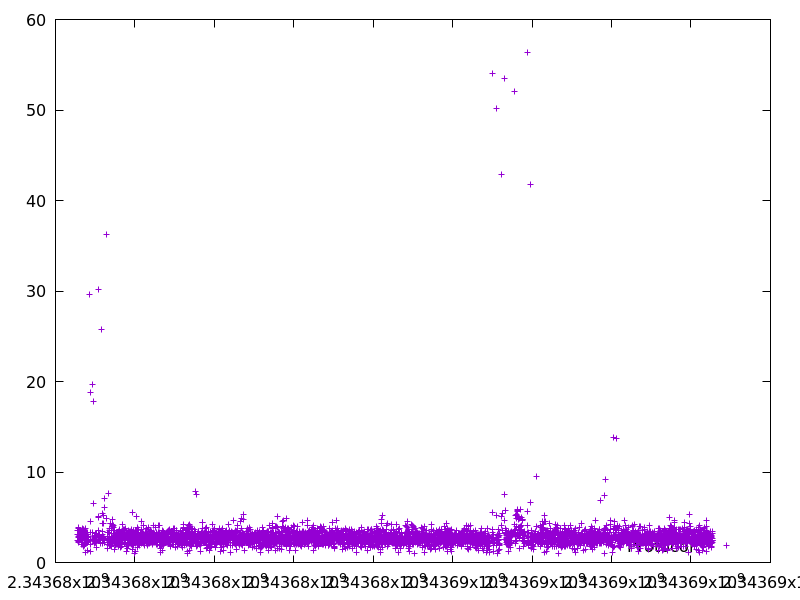

The data file committed next to this chart (first rows):
2343676555.597133, 3.53374
2343676559, 2.447
2343676563, 3.065
2343676568, 3.116
2343676570, 2.226
2343676573, 2.817
2343676576, 2.852
2343676578, 2.358
2343676581, 2.411
2343676585, 3.808
2343676589, 3.93
2343676593, 2.77
2343676595, 2.782
2343676599, 3.043
2343676603, 2.471
2343676606, 3.117
2343676609, 2.799
2343676613, 3.505
2343676616, 3.485
2343676619, 2.904
2343676623, 3.251
2343676626, 2.725
2343676629, 2.944
2343676631, 2.685
2343676635, 2.829
2343676638, 2.648
2343676641, 3.049
2343676644, 2.054
2343676647, 2.423
2343676651, 2.876
2343676654, 2.696
2343676658, 2.781
2343676661, 3.066
2343676665, 3.158
2343676670, 2.496
2343676673, 3.501
2343676677, 3.775
2343676679, 2.055
2343676685, 2.201
2343676691, 3.323
2343676696, 3.684
2343676699, 2.964
2343676701, 1.82
2343676704, 2.822
2343676706, 1.958
2343676709, 3
2343676713, 3.631
2343676716, 2.886
2343676719, 3.509
2343676722, 2.746
2343676726, 2.478
2343676729, 2.393
2343676733, 3.394
2343676736, 2.119
2343676740, 1.895
2343676742, 2.644
2343676744, 1.091
2343676746, 2.208
2343676750, 3.131
2343676753, 2.967
2343676757, 3.758
... 4,439 more rows
